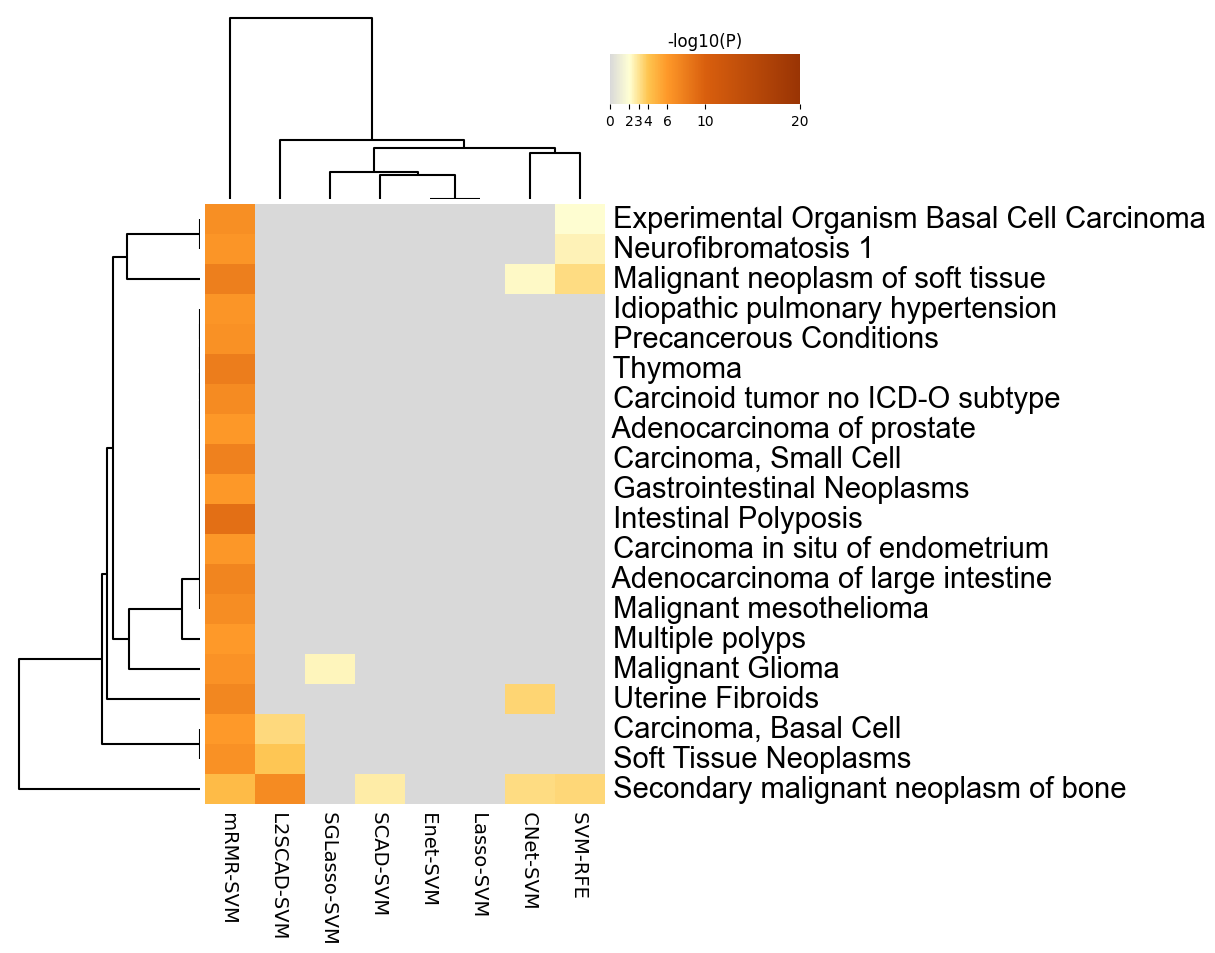

Data behind this chart, as committed beside it:
GO, Description, _LogP_CNet-SVM, _LogP_Enet-SVM, _LogP_L2SCAD-SVM, _LogP_Lasso-SVM, _LogP_SCAD-SVM, _LogP_SGLasso-SVM, _LogP_SVM-RFE, _LogP_mRMR-SVM
C3811653, Experimental Organism Basal Cell Carcino…, 0.0, 0.0, 0.0, 0.0, 0.0, 0.0, -2.039, -6.713
C0027831, Neurofibromatosis 1, 0.0, 0.0, 0.0, 0.0, 0.0, 0.0, -2.447, -6.261
C4551686, Malignant neoplasm of soft tissue, -2.213, 0.0, 0.0, 0.0, 0.0, 0.0, -3.238, -7.775
C0152171, Idiopathic pulmonary hypertension, 0.0, 0.0, 0.0, 0.0, 0.0, 0.0, 0.0, -6.286
C0032927, Precancerous Conditions, 0.0, 0.0, 0.0, 0.0, 0.0, 0.0, 0.0, -6.494
C0040100, Thymoma, 0.0, 0.0, 0.0, 0.0, 0.0, 0.0, 0.0, -7.918
C0334299, Carcinoid tumor no ICD-O subtype, 0.0, 0.0, 0.0, 0.0, 0.0, 0.0, 0.0, -6.885
C0007112, Adenocarcinoma of prostate, 0.0, 0.0, 0.0, 0.0, 0.0, 0.0, 0.0, -6.021
C0262584, Carcinoma, Small Cell, 0.0, 0.0, 0.0, 0.0, 0.0, 0.0, 0.0, -7.592
C0017185, Gastrointestinal Neoplasms, 0.0, 0.0, 0.0, 0.0, 0.0, 0.0, 0.0, -6.023
C1257915, Intestinal Polyposis, 0.0, 0.0, 0.0, 0.0, 0.0, 0.0, 0.0, -8.9
C0346191, Carcinoma in situ of endometrium, 0.0, 0.0, 0.0, 0.0, 0.0, 0.0, 0.0, -6.146
C1319315, Adenocarcinoma of large intestine, 0.0, 0.0, 0.0, 0.0, 0.0, 0.0, 0.0, -7.368
C0345967, Malignant mesothelioma, 0.0, 0.0, 0.0, 0.0, 0.0, 0.0, 0.0, -6.83
C0334108, Multiple polyps, 0.0, 0.0, 0.0, 0.0, 0.0, 0.0, 0.0, -5.992
C0555198, Malignant Glioma, 0.0, 0.0, 0.0, 0.0, 0.0, -2.372, 0.0, -6.414
C0042133, Uterine Fibroids, -3.511, 0.0, 0.0, 0.0, 0.0, 0.0, 0.0, -7.211
C4721806, Carcinoma, Basal Cell, 0.0, 0.0, -3.358, 0.0, 0.0, 0.0, 0.0, -6.006
C0037579, Soft Tissue Neoplasms, 0.0, 0.0, -3.934, 0.0, 0.0, 0.0, 0.0, -6.511
C0153690, Secondary malignant neoplasm of bone, -3.256, 0.0, -6.913, 0.0, -2.73, 0.0, -3.391, -4.441
